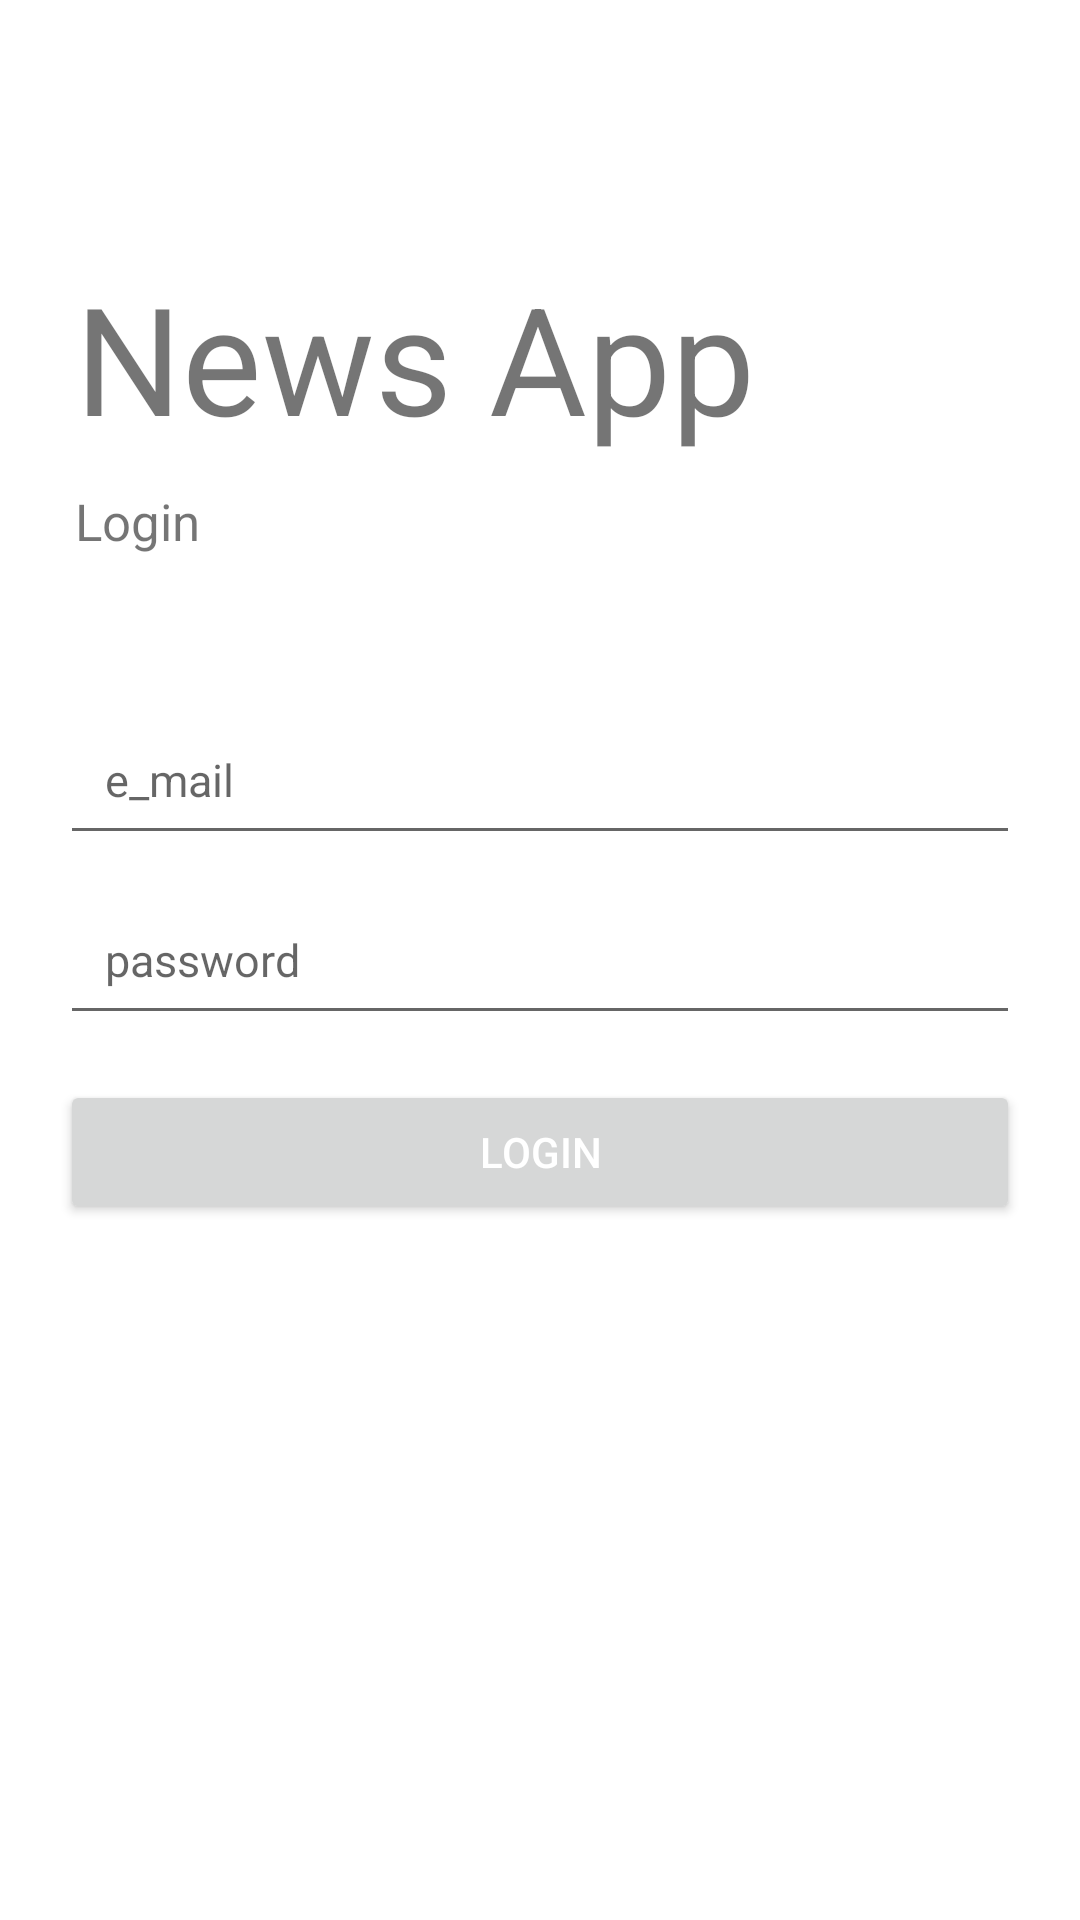

Produce the Android XML layout that renders to this screen, including the resource entries it uses.
<!-- AndroidManifest.xml: application theme Theme.NewsApp -->
<!-- res/layout/activity_login.xml -->
<?xml version="1.0" encoding="utf-8"?>
<RelativeLayout xmlns:android="http://schemas.android.com/apk/res/android"
    xmlns:app="http://schemas.android.com/apk/res-auto"
    xmlns:tools="http://schemas.android.com/tools"
    android:layout_width="match_parent"
    android:layout_height="match_parent"
    tools:context=".LoginActivity">
    <TextView
        android:id="@+id/tv_title"
        android:layout_width="wrap_content"
        android:layout_height="wrap_content"
        android:text="News App"
        android:textSize="50sp"
        android:layout_marginStart="25dp"
        android:layout_marginBottom="10dp"
        android:layout_above="@id/tv_subtitle"/>

    <TextView
        android:id="@+id/tv_subtitle"
        android:layout_width="wrap_content"
        android:layout_height="wrap_content"
        android:textSize="17sp"
        android:text="Login"
        android:layout_marginStart="25dp"
        android:layout_marginBottom="50dp"
        android:layout_above="@id/username"/>

    <EditText
        android:id="@+id/username"
        android:layout_width="match_parent"
        android:layout_height="50dp"
        android:hint="e_mail"
        android:layout_marginLeft="20dp"
        android:layout_marginRight="20dp"
        android:padding="15dp"
        android:inputType="textEmailAddress"
        android:layout_above="@id/password"
        android:textSize="15sp" />

    <EditText
        android:id="@+id/password"
        android:layout_width="match_parent"
        android:layout_height="50dp"
        android:hint="password"
        android:layout_marginLeft="20dp"
        android:layout_marginRight="20dp"
        android:layout_marginTop="10dp"
        android:padding="15dp"
        android:inputType="textPassword"
        android:layout_centerInParent="true"
        android:textSize="15sp" />

    <Button
        android:id="@+id/btn_login"
        android:layout_width="match_parent"
        android:layout_height="wrap_content"
        android:layout_below="@id/password"
        android:layout_marginLeft="20dp"
        android:layout_marginRight="20dp"
        android:layout_marginTop="15dp"
        android:onClick="validate"
        android:textColor="@android:color/white"
        android:text="login"/>

    <ProgressBar
        android:id="@+id/progressBar"
        android:layout_width="48dp"
        android:layout_height="48dp"
        android:visibility="invisible"
        android:layout_below="@id/btn_login"
        android:layout_centerHorizontal="true"
        tools:visibility="visible"/>

</RelativeLayout>
<!-- resources referenced by this layout -->
<resources>
  <style name="Theme.NewsApp" parent="Theme.MaterialComponents.DayNight.NoActionBar">
          
          <item name="colorPrimary">#243EC6</item>
          <item name="colorPrimaryVariant">#AB4991DD</item>
          <item name="colorOnPrimary">@color/white</item>
          
          <item name="colorSecondary">@color/teal_200</item>
          <item name="colorSecondaryVariant">@color/teal_700</item>
          <item name="colorOnSecondary">@color/black</item>
          
          <item name="android:statusBarColor" tools:targetApi="l">?attr/colorPrimaryVariant</item>
          
      </style>
  <color name="white">#FFFFFFFF</color>
  <color name="teal_200">#FF03DAC5</color>
  <color name="teal_700">#FF018786</color>
  <color name="black">#FF000000</color>
</resources>
